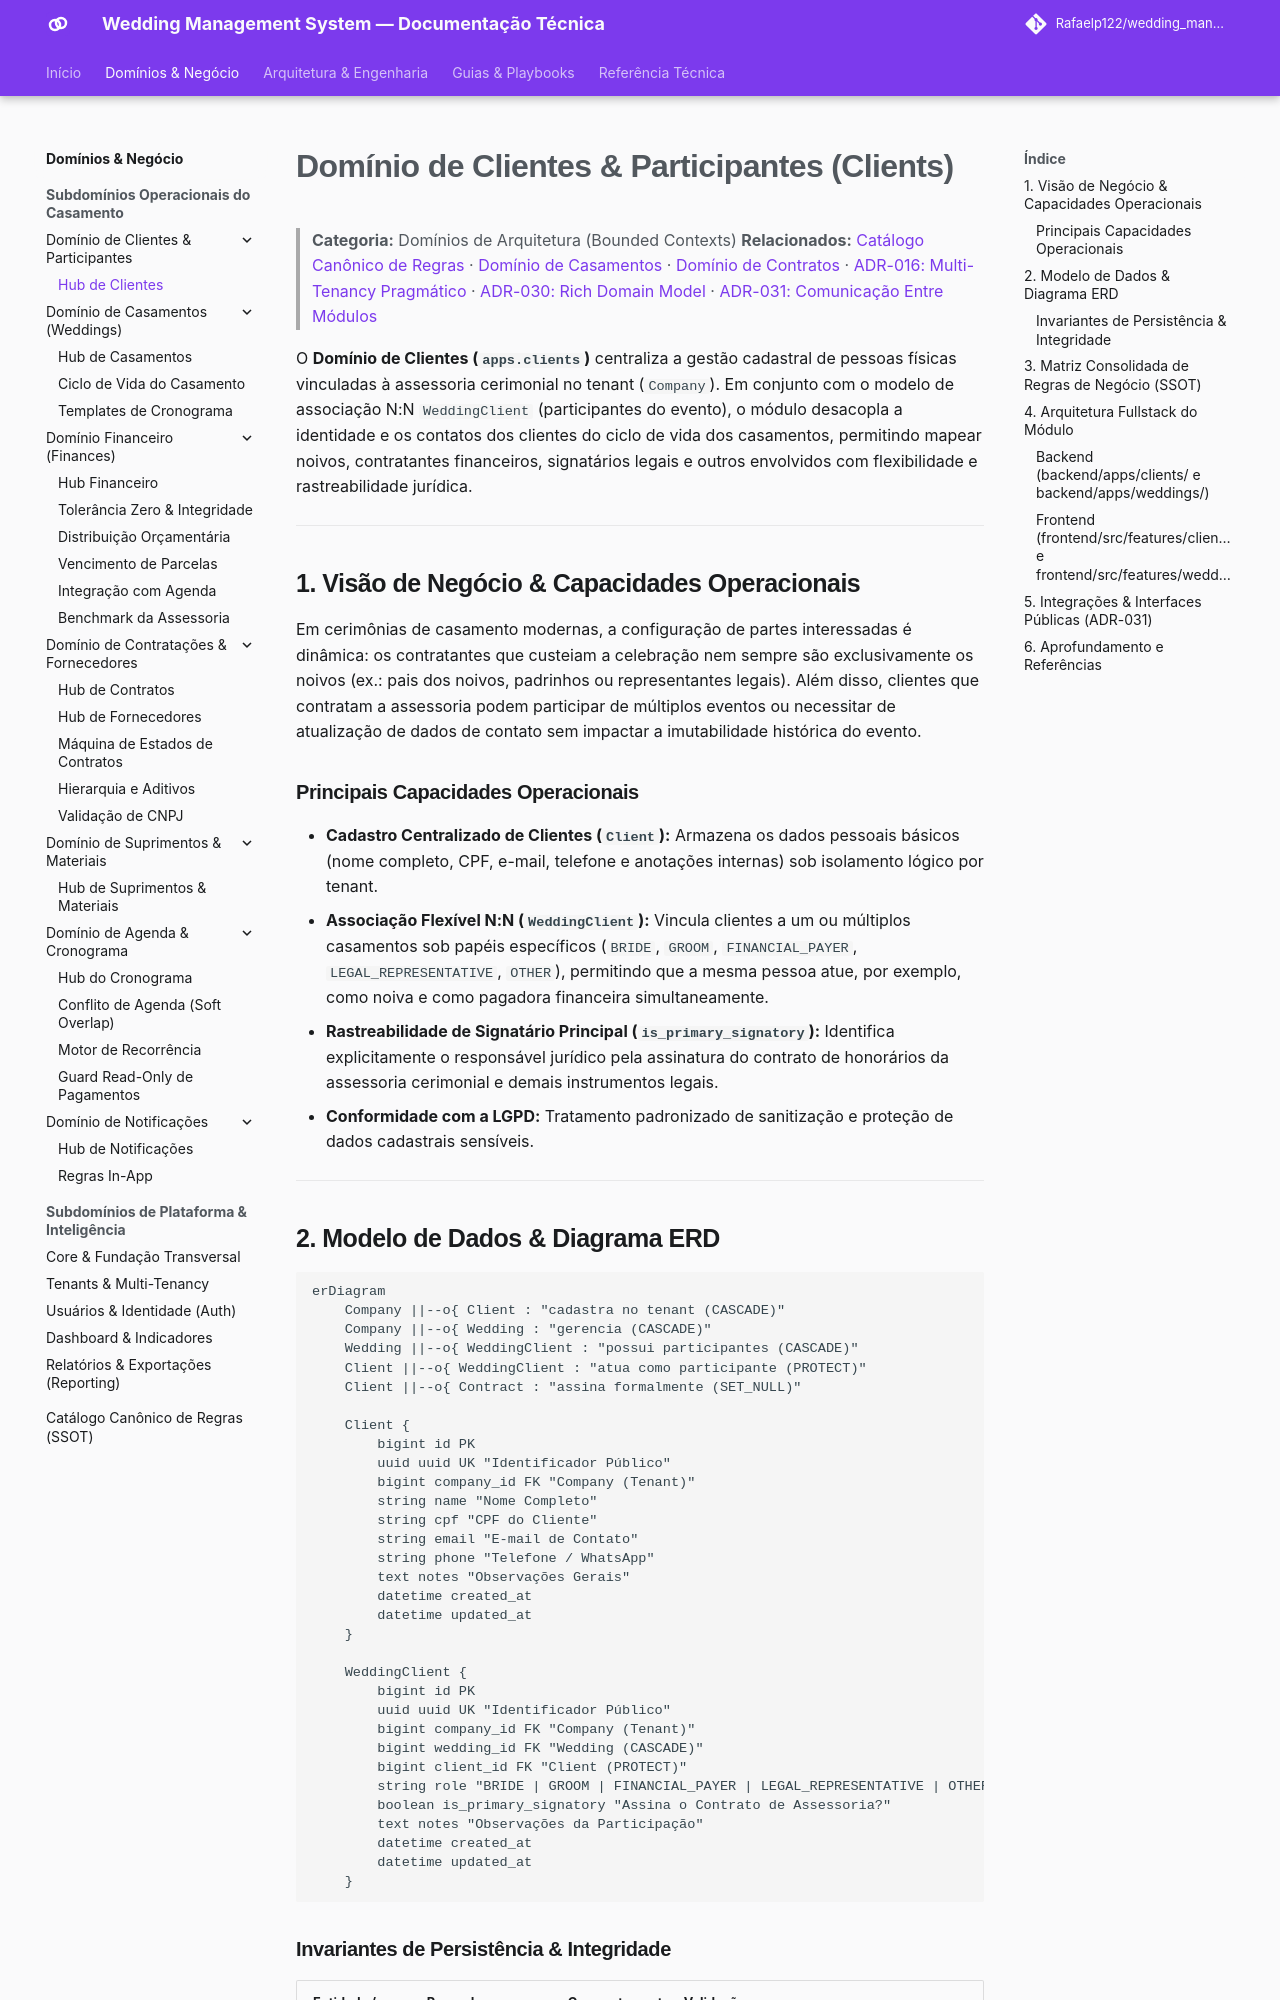

repository: Rafaelp122/wedding_management · page: architecture/domains/clients-domain/index.html · generator: mkdocs

# Domínio de Clientes & Participantes (Clients)

> **Categoria:** Domínios de Arquitetura (Bounded Contexts)
> **Relacionados:** [Catálogo Canônico de Regras](../business-rules/index.md) · [Domínio de Casamentos](weddings-domain.md) · [Domínio de Contratos](contracts-domain.md) · [ADR-016: Multi-Tenancy Pragmático](../adr/016-pragmatic-multi-tenancy.md) · [ADR-030: Rich Domain Model](../adr/030-rich-domain-model-service-layer.md) · [ADR-031: Comunicação Entre Módulos](../adr/031-inter-module-communication.md)

O **Domínio de Clientes (`apps.clients`)** centraliza a gestão cadastral de pessoas físicas vinculadas à assessoria cerimonial no tenant (`Company`). Em conjunto com o modelo de associação N:N `WeddingClient` (participantes do evento), o módulo desacopla a identidade e os contatos dos clientes do ciclo de vida dos casamentos, permitindo mapear noivos, contratantes financeiros, signatários legais e outros envolvidos com flexibilidade e rastreabilidade jurídica.

---

## 1. Visão de Negócio & Capacidades Operacionais

Em cerimônias de casamento modernas, a configuração de partes interessadas é dinâmica: os contratantes que custeiam a celebração nem sempre são exclusivamente os noivos (ex.: pais dos noivos, padrinhos ou representantes legais). Além disso, clientes que contratam a assessoria podem participar de múltiplos eventos ou necessitar de atualização de dados de contato sem impactar a imutabilidade histórica do evento.

### Principais Capacidades Operacionais
- **Cadastro Centralizado de Clientes (`Client`):** Armazena os dados pessoais básicos (nome completo, CPF, e-mail, telefone e anotações internas) sob isolamento lógico por tenant.
- **Associação Flexível N:N (`WeddingClient`):** Vincula clientes a um ou múltiplos casamentos sob papéis específicos (`BRIDE`, `GROOM`, `FINANCIAL_PAYER`, `LEGAL_REPRESENTATIVE`, `OTHER`), permitindo que a mesma pessoa atue, por exemplo, como noiva e como pagadora financeira simultaneamente.
- **Rastreabilidade de Signatário Principal (`is_primary_signatory`):** Identifica explicitamente o responsável jurídico pela assinatura do contrato de honorários da assessoria cerimonial e demais instrumentos legais.
- **Conformidade com a LGPD:** Tratamento padronizado de sanitização e proteção de dados cadastrais sensíveis.

---
